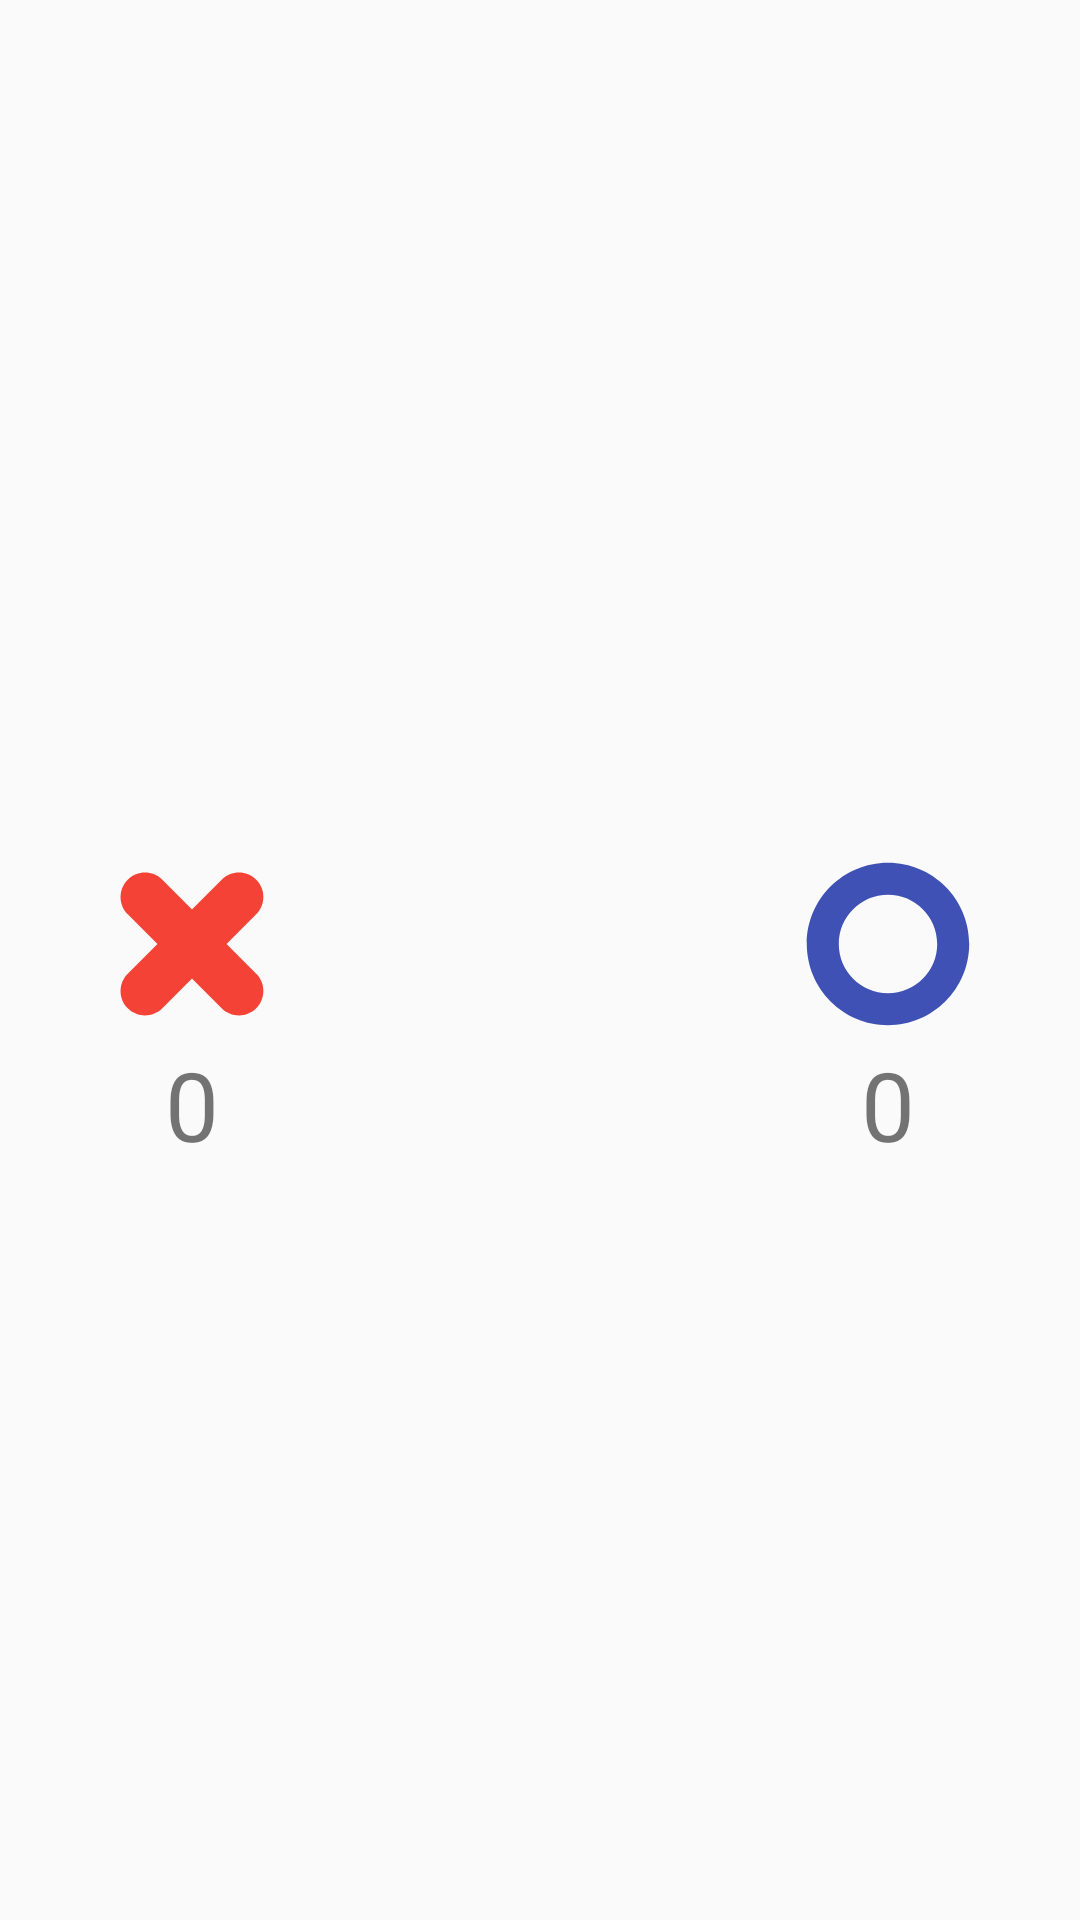

Reconstruct the res/layout file that produces this screen, plus the resources it refers to.
<!-- AndroidManifest.xml: application theme AppTheme -->
<!-- res/layout/activity_main.xml -->
<?xml version="1.0" encoding="utf-8"?>
<androidx.constraintlayout.widget.ConstraintLayout xmlns:android="http://schemas.android.com/apk/res/android"
    xmlns:app="http://schemas.android.com/apk/res-auto"
    xmlns:tools="http://schemas.android.com/tools"
    android:layout_width="match_parent"
    android:layout_height="match_parent"
    tools:context=".MainActivity">

    <GridLayout
        android:id="@+id/tic_tac_field"
        android:layout_width="wrap_content"
        android:layout_height="wrap_content"
        app:layout_constraintEnd_toEndOf="parent"
        app:layout_constraintStart_toStartOf="parent"
        app:layout_constraintTop_toTopOf="parent"
        style="@style/gridlayout_style">

    </GridLayout>


    <TextView
        android:id="@+id/cross"
        android:layout_width="wrap_content"
        android:layout_height="wrap_content"
        android:text="@string/zero_count"
        app:layout_constraintBottom_toBottomOf="parent"
        app:layout_constraintStart_toStartOf="parent"
        app:layout_constraintTop_toBottomOf="@+id/tic_tac_field"
        style="@style/cross_style" />

    <TextView
        android:id="@+id/circle"
        android:layout_width="wrap_content"
        android:layout_height="wrap_content"
        android:text="@string/zero_count"
        app:layout_constraintBottom_toBottomOf="parent"
        app:layout_constraintEnd_toEndOf="parent"
        app:layout_constraintTop_toBottomOf="@+id/tic_tac_field"
        style="@style/circle_style" />


    <LinearLayout
        android:id="@+id/winner_dialog"
        android:layout_width="match_parent"
        android:layout_height="wrap_content"
        app:layout_constraintBottom_toBottomOf="parent"
        style="@style/dialog_style">

        <TextView
            android:id="@+id/winner_caption"
            android:layout_width="wrap_content"
            android:layout_height="wrap_content"
            android:layout_gravity="center"
            android:layout_marginBottom="8dp"
            android:text="@string/no_winner"
            android:textAlignment="center"
            android:textSize="32sp" />

        <Button
            android:id="@+id/again_button"
            android:layout_width="match_parent"
            android:layout_height="wrap_content"
            android:text="@string/run_again"
            style="@style/again_button_style" />

        <Button
            android:id="@+id/exit_button"
            android:layout_width="match_parent"
            android:layout_height="wrap_content"
            android:text="@string/exit"
            style="@style/exit_button_style" />

    </LinearLayout>
</androidx.constraintlayout.widget.ConstraintLayout>
<!-- resources referenced by this layout -->
<resources>
  <string name="exit">Выход</string>
  <string name="no_winner">Ничья</string>
  <string name="run_again">Заново</string>
  <string name="zero_count">0</string>
  <style name="again_button_style">
          <item name="android:layout_gravity">center</item>
          <item name="android:layout_margin">8dp</item>
          <item name="android:background">@drawable/button_drawable</item>
          <item name="android:textColor">@color/white</item>
      </style>
  <style name="circle_style">
          <item name="android:layout_gravity">center_horizontal</item>
          <item name="android:layout_marginRight">32dp</item>
          <item name="android:orientation">vertical</item>
          <item name="android:drawableTop">@drawable/circle</item>
          <item name="android:textAlignment">center</item>
          <item name="android:textSize">32sp</item>
      </style>
  <style name="cross_style">
          <item name="android:layout_gravity">center_horizontal</item>
          <item name="android:layout_marginStart">32dp</item>
          <item name="android:drawableTop">@drawable/cross</item>
          <item name="android:textAlignment">center</item>
          <item name="android:textSize">32sp</item>
      </style>
  <style name="dialog_style">
          <item name="android:layout_margin">8dp</item>
          <item name="android:orientation">vertical</item>
          <item name="android:padding">18dp</item>
          <item name="android:visibility">gone</item>
          <item name="android:background">@drawable/dialog_derawable</item>
      </style>
  <style name="exit_button_style">
          <item name="android:layout_gravity">center</item>
          <item name="android:layout_margin">8dp</item>
          <item name="android:background">@drawable/button_drawable</item>
          <item name="android:textColor">@color/white</item>
      </style>
  <style name="gridlayout_style">
          <item name="android:layout_marginTop">32dp</item>
          <item name="android:animateLayoutChanges">true</item>
      </style>
  <style name="AppTheme" parent="android:Theme.Material.Light.NoActionBar.Fullscreen">
          
          <item name="colorPrimary">@color/colorPrimary</item>
          <item name="colorPrimaryDark">@color/colorPrimaryDark</item>
          <item name="colorAccent">@color/colorAccent</item>
      </style>
  <color name="white">#fff</color>
  <!-- drawable circle (drawable) -->
  <vector android:height="64dp"
      android:viewportHeight="48"
      android:viewportWidth="48"
      android:width="64dp"
      xmlns:android="http://schemas.android.com/apk/res/android">
      <path
          android:fillColor="#3F51B5"
          android:pathData="M36.3,24C36.3,17.2069 30.7931,11.7 24,11.7C17.2069,11.7 11.7,17.2069 11.7,24C11.7,30.7931 17.2069,36.3 24,36.3C30.7931,36.3 36.3,30.7931 36.3,24ZM44.3,24C44.3,35.2114 35.2114,44.3 24,44.3C12.7886,44.3 3.7,35.2114 3.7,24C3.7,12.7886 12.7886,3.7 24,3.7C35.2114,3.7 44.3,12.7886 44.3,24Z" />
  </vector>
  <!-- drawable dialog_derawable (drawable) -->
  <?xml version="1.0" encoding="utf-8"?>
  <shape xmlns:android="http://schemas.android.com/apk/res/android"
      android:shape="rectangle">
      <corners android:radius="8dp" />
      <stroke
          android:width="@dimen/dialog_stroke"
          android:color="@color/colorAccent" />
      <solid android:color="@color/alfa_white" />
  </shape>
  <color name="colorPrimary">#008577</color>
  <color name="colorPrimaryDark">#00574B</color>
  <color name="colorAccent">#D81B60</color>
  <dimen name="default_radius">8dp</dimen>
  <dimen name="dialog_stroke">16dp</dimen>
  <color name="alfa_white">#7fff</color>
</resources>
